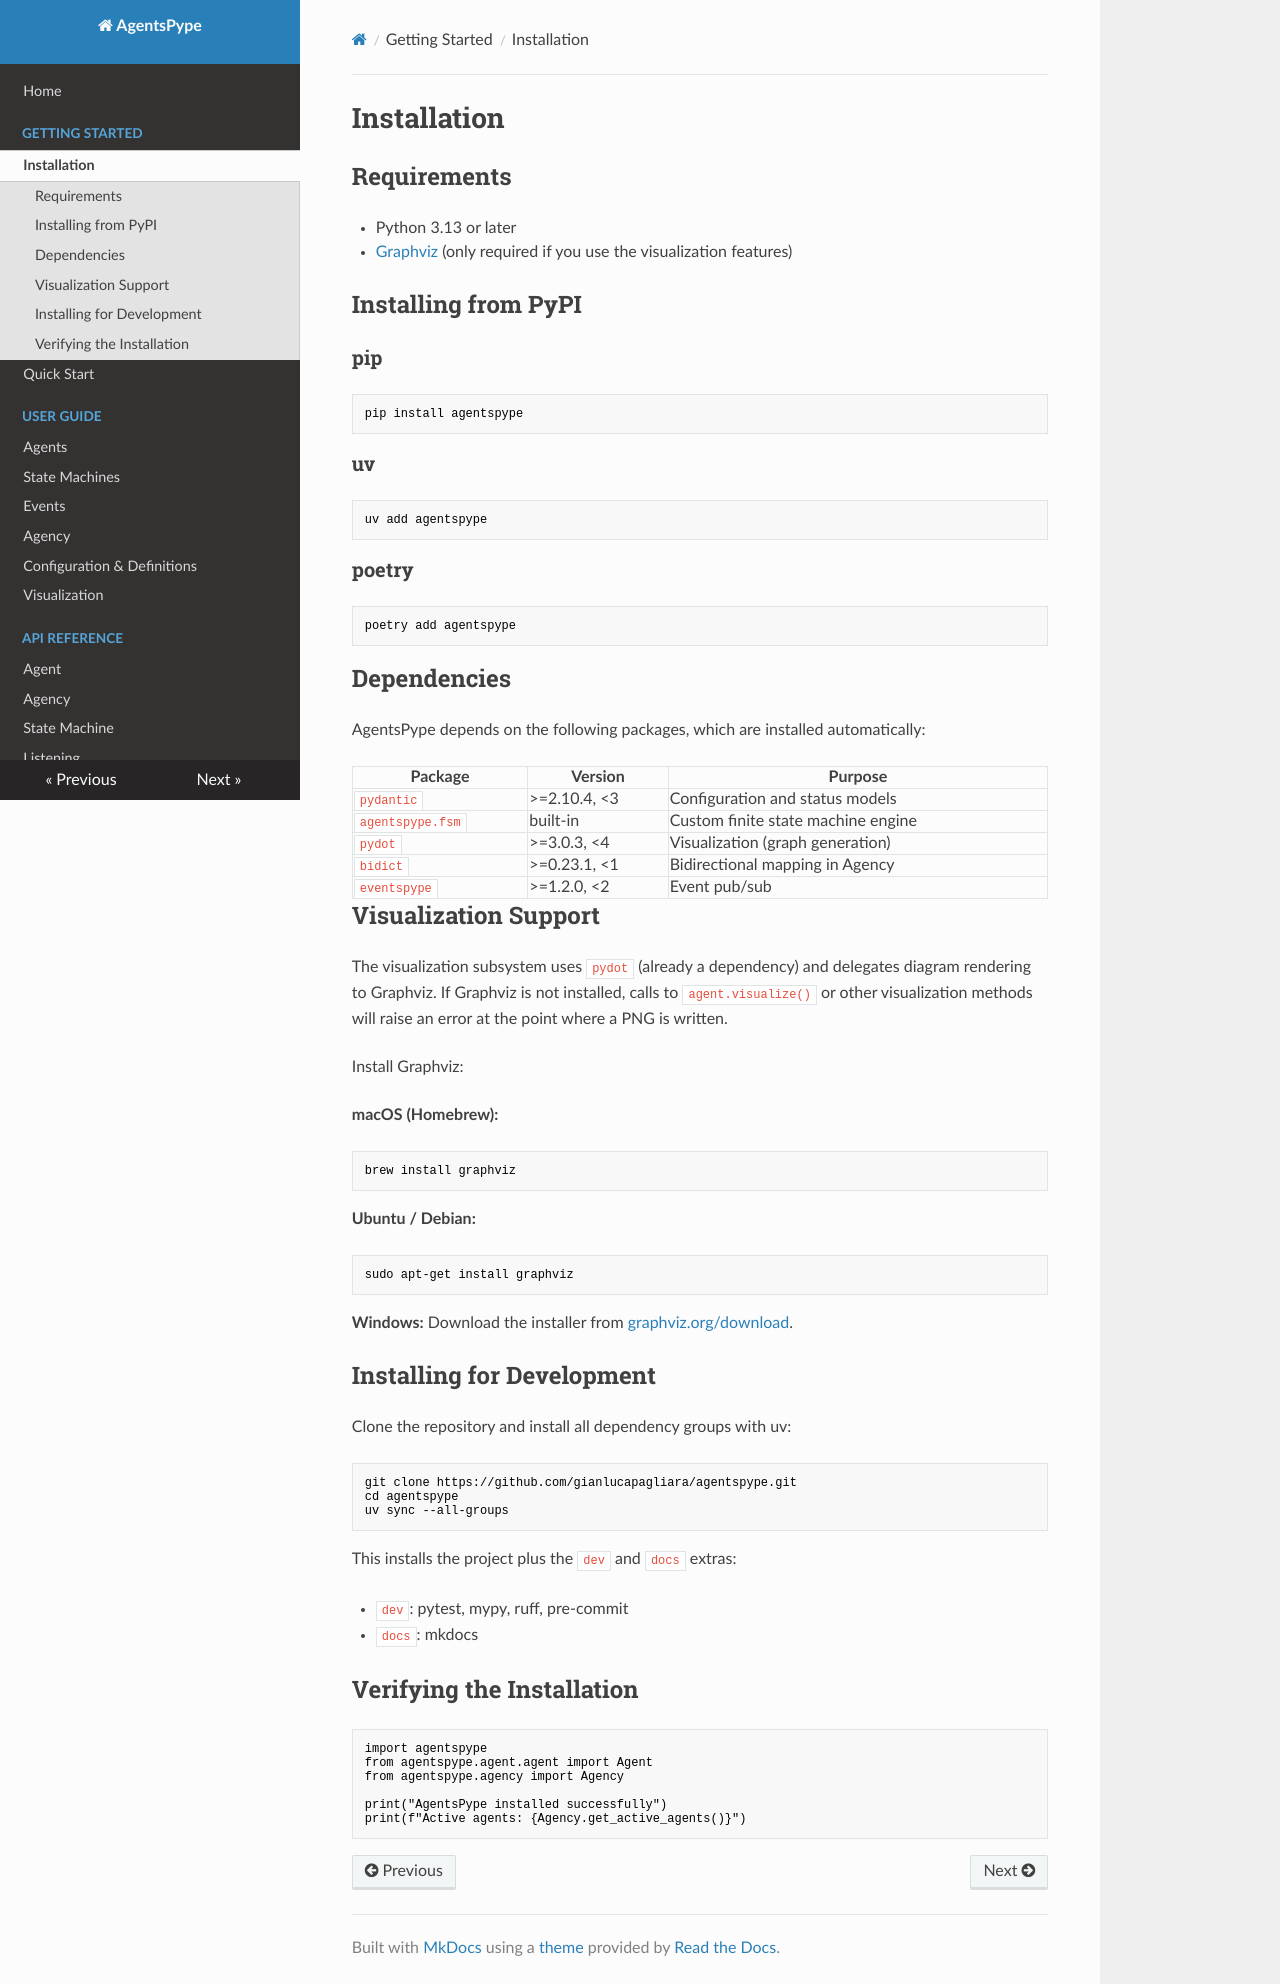

repository: gianlucapagliara/agentspype · page: getting-started/installation/index.html · generator: mkdocs

# Installation

## Requirements

- Python 3.13 or later
- [Graphviz](https://graphviz.org/) (only required if you use the visualization features)

## Installing from PyPI

### pip

```bash
pip install agentspype
```

### uv

```bash
uv add agentspype
```

### poetry

```bash
poetry add agentspype
```

## Dependencies

AgentsPype depends on the following packages, which are installed automatically:

| Package | Version | Purpose |
|---|---|---|
| `pydantic` | >=2.10.4, <3 | Configuration and status models |
| `agentspype.fsm` | built-in | Custom finite state machine engine |
| `pydot` | >=3.0.3, <4 | Visualization (graph generation) |
| `bidict` | >=0.23.1, <1 | Bidirectional mapping in Agency |
| `eventspype` | >=1.2.0, <2 | Event pub/sub |

## Visualization Support

The visualization subsystem uses `pydot` (already a dependency) and delegates diagram rendering to Graphviz. If Graphviz is not installed, calls to `agent.visualize()` or other visualization methods will raise an error at the point where a PNG is written.

Install Graphviz:

**macOS (Homebrew):**
```bash
brew install graphviz
```

**Ubuntu / Debian:**
```bash
sudo apt-get install graphviz
```

**Windows:**
Download the installer from [graphviz.org/download](https://graphviz.org/download/).

## Installing for Development

Clone the repository and install all dependency groups with uv:

```bash
git clone https://github.com/gianlucapagliara/agentspype.git
cd agentspype
uv sync --all-groups
```

This installs the project plus the `dev` and `docs` extras:

- `dev`: pytest, mypy, ruff, pre-commit
- `docs`: mkdocs

## Verifying the Installation

```python
import agentspype
from agentspype.agent.agent import Agent
from agentspype.agency import Agency

print("AgentsPype installed successfully")
print(f"Active agents: {Agency.get_active_agents()}")
```
